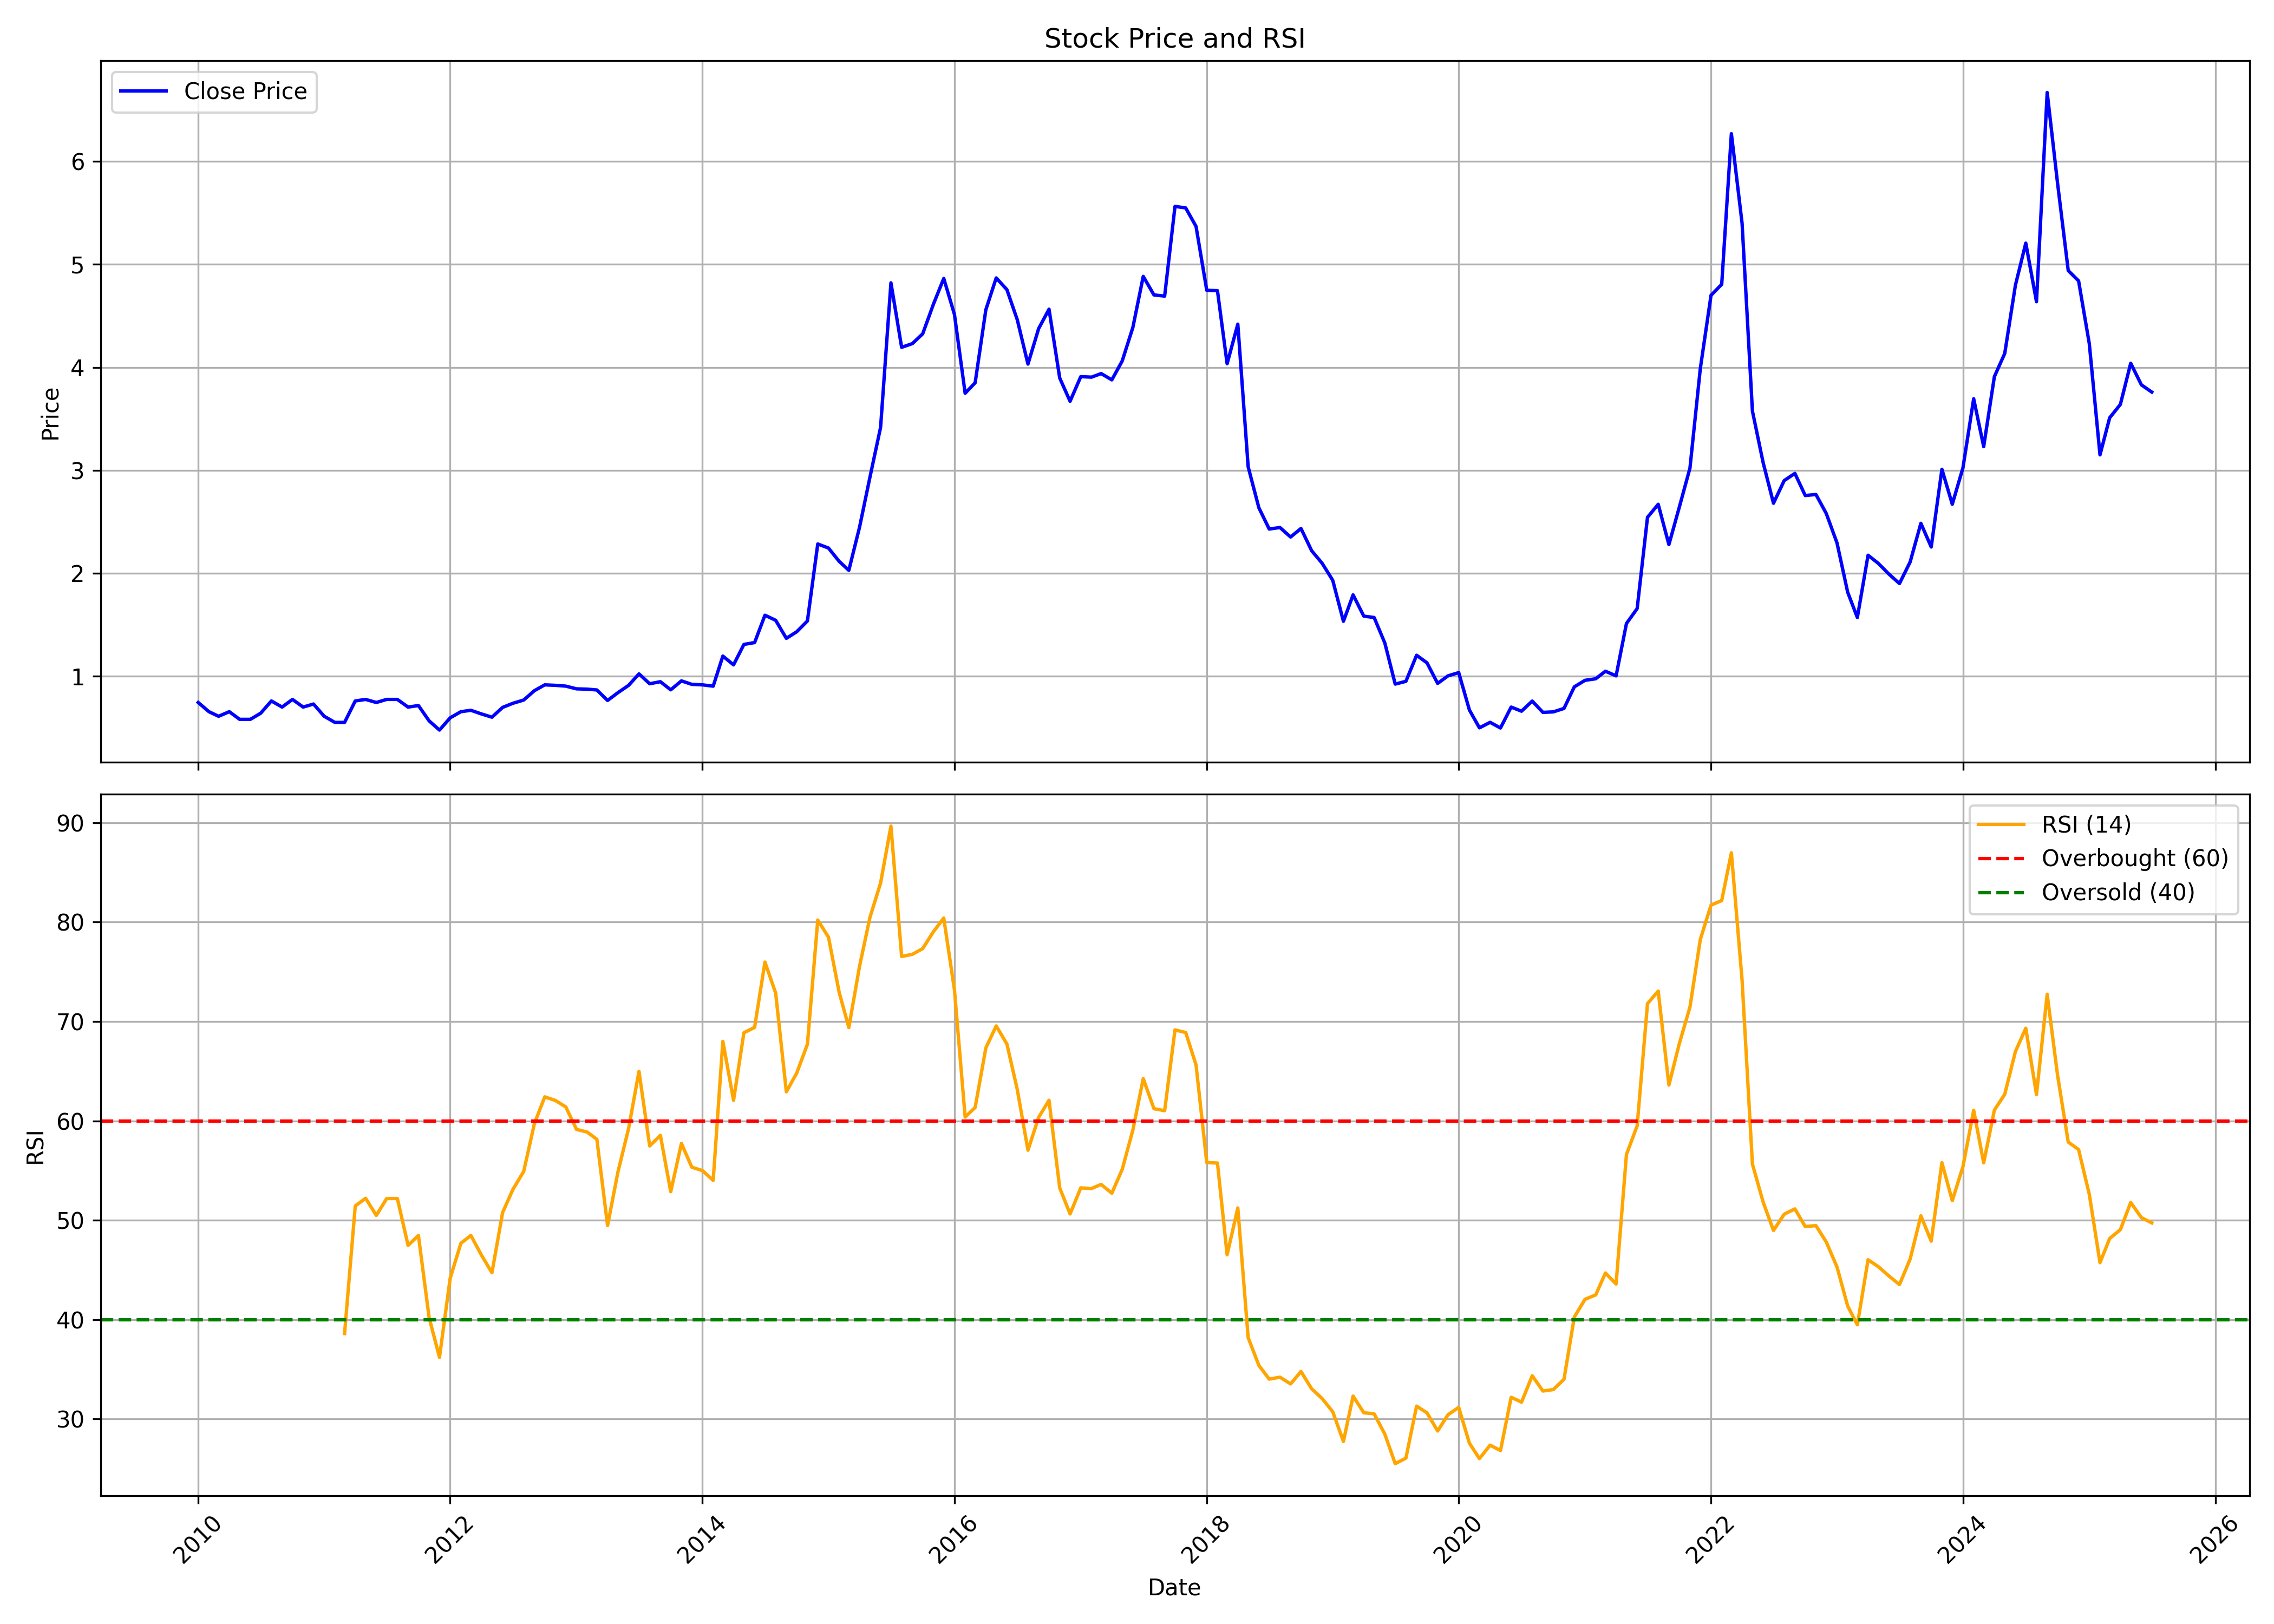

The table this chart was drawn from, first rows:
, date, symbol, open, high, low, close, volume, rsi
0, 2010-01-01, NDL, 0.6701, 0.9531, 0.6701, 0.7446, 60313320, 
1, 2010-02-01, NDL, 0.7893, 0.7893, 0.6255, 0.6553, 8246940, 
2, 2010-03-01, NDL, 0.6553, 0.7148, 0.5957, 0.6106, 19476075, 
3, 2010-04-01, NDL, 0.6106, 0.7446, 0.6106, 0.6553, 18621933, 
4, 2010-05-01, NDL, 0.6701, 0.685, 0.551, 0.5808, 15795822, 
5, 2010-06-01, NDL, 0.5808, 0.6255, 0.5361, 0.5808, 10182261, 
6, 2010-07-01, NDL, 0.5808, 0.6553, 0.5659, 0.6404, 10529475, 
7, 2010-08-01, NDL, 0.6106, 0.8786, 0.6106, 0.7595, 36676644, 
8, 2010-09-01, NDL, 0.7446, 0.9084, 0.685, 0.6999, 53017125, 
9, 2010-10-01, NDL, 0.6999, 0.8637, 0.6701, 0.7744, 38305386, 
10, 2010-11-01, NDL, 0.8786, 0.8935, 0.6255, 0.6999, 25126452, 
11, 2010-12-01, NDL, 0.7744, 0.7744, 0.5957, 0.7297, 9616395, 
12, 2011-01-01, NDL, 0.6999, 0.7595, 0.5808, 0.6106, 7243986, 
13, 2011-02-01, NDL, 0.6106, 0.6404, 0.4765, 0.551, 6041388, 
14, 2011-03-01, NDL, 0.5659, 0.6255, 0.551, 0.551, 11996217, 38.6
15, 2011-04-01, NDL, 0.551, 0.8042, 0.551, 0.7595, 20218962, 51.44
16, 2011-05-01, NDL, 0.7148, 0.8042, 0.7148, 0.7744, 18903795, 52.21
17, 2011-06-01, NDL, 0.7893, 0.7893, 0.7148, 0.7446, 9285072, 50.49
18, 2011-07-01, NDL, 0.7446, 0.8786, 0.5957, 0.7744, 9745704, 52.19
19, 2011-08-01, NDL, 0.7744, 0.8191, 0.6553, 0.7744, 12917349, 52.19
20, 2011-09-01, NDL, 0.7744, 0.834, 0.685, 0.6999, 6314946, 47.47
21, 2011-10-01, NDL, 0.685, 0.7446, 0.6255, 0.7148, 4949955, 48.47
22, 2011-11-01, NDL, 0.6999, 0.7297, 0.5212, 0.5659, 3663156, 40.2
23, 2011-12-01, NDL, 0.5808, 0.5957, 0.4765, 0.4765, 2649513, 36.2
24, 2012-01-01, NDL, 0.4914, 0.6701, 0.4914, 0.5957, 3258183, 44.17
25, 2012-02-01, NDL, 0.5957, 0.8042, 0.5957, 0.6553, 5153604, 47.68
26, 2012-03-01, NDL, 0.6404, 0.8191, 0.5927, 0.6687, 5785521, 48.47
27, 2012-04-01, NDL, 0.6404, 0.7565, 0.5957, 0.6329, 5134800, 46.46
28, 2012-05-01, NDL, 0.685, 0.685, 0.5659, 0.6016, 4085520, 44.72
29, 2012-06-01, NDL, 0.6002, 0.6999, 0.5957, 0.6969, 5209980, 50.78
30, 2012-07-01, NDL, 0.691, 0.7848, 0.6255, 0.7372, 4228560, 53.12
31, 2012-08-01, NDL, 0.7595, 0.8161, 0.6895, 0.7684, 6335520, 54.91
32, 2012-09-01, NDL, 0.7893, 0.9501, 0.7267, 0.8593, 15017340, 59.73
33, 2012-10-01, NDL, 0.8709, 0.9869, 0.8353, 0.9158, 20494470, 62.42
34, 2012-11-01, NDL, 0.9359, 0.9591, 0.8771, 0.9111, 16382700, 62.05
35, 2012-12-01, NDL, 0.9189, 0.9591, 0.8199, 0.9034, 10450980, 61.4
36, 2013-01-01, NDL, 0.8895, 0.9127, 0.8663, 0.8771, 16650690, 59.15
37, 2013-02-01, NDL, 0.8818, 1.015, 0.8663, 0.874, 8075490, 58.87
38, 2013-03-01, NDL, 0.8663, 0.9142, 0.7657, 0.8663, 3584970, 58.14
39, 2013-04-01, NDL, 0.8168, 0.9127, 0.6698, 0.7642, 3049290, 49.47
40, 2013-05-01, NDL, 0.7642, 0.8462, 0.758, 0.84, 38832030, 54.86
41, 2013-06-01, NDL, 0.8446, 0.9436, 0.8446, 0.9111, 41101980, 59.25
42, 2013-07-01, NDL, 0.905, 1.052, 0.905, 1.023, 54588870, 64.99
43, 2013-08-01, NDL, 1.024, 1.038, 0.857, 0.9266, 48522150, 57.48
44, 2013-09-01, NDL, 0.9111, 1.028, 0.8918, 0.9464, 52430040, 58.54
45, 2013-10-01, NDL, 1.009, 1.009, 0.8596, 0.8677, 32703030, 52.87
46, 2013-11-01, NDL, 0.8821, 1.078, 0.8484, 0.9544, 35795520, 57.73
47, 2013-12-01, NDL, 0.9544, 0.9769, 0.8709, 0.9207, 37684800, 55.34
48, 2014-01-01, NDL, 0.9239, 1.004, 0.7279, 0.9159, 42690240, 54.99
49, 2014-02-01, NDL, 0.9319, 1.022, 0.858, 0.903, 32770650, 54.01
50, 2014-03-01, NDL, 0.9199, 1.299, 0.9117, 1.195, 58762170, 68
51, 2014-04-01, NDL, 1.213, 1.245, 1.092, 1.11, 35488560, 62.07
52, 2014-05-01, NDL, 1.11, 1.345, 1.095, 1.309, 62380920, 68.87
53, 2014-06-01, NDL, 1.325, 1.558, 1.171, 1.327, 91891710, 69.41
54, 2014-07-01, NDL, 1.335, 1.692, 1.307, 1.592, 75947970, 75.98
55, 2014-08-01, NDL, 1.574, 1.614, 1.32, 1.543, 65345340, 72.86
56, 2014-09-01, NDL, 1.538, 1.648, 1.322, 1.368, 68902080, 62.93
57, 2014-10-01, NDL, 1.369, 1.5, 1.323, 1.432, 45439560, 64.81
58, 2014-11-01, NDL, 1.418, 1.66, 1.394, 1.537, 46089960, 67.71
59, 2014-12-01, NDL, 1.538, 2.391, 1.476, 2.284, 128987970, 80.21
... 127 more rows
